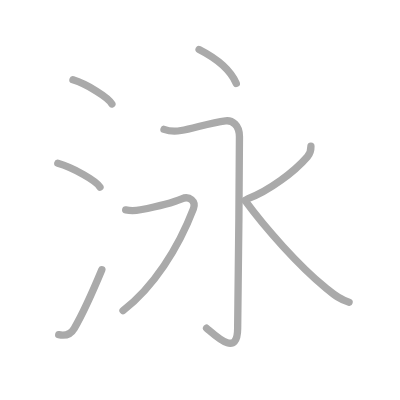
t = 0.00 s
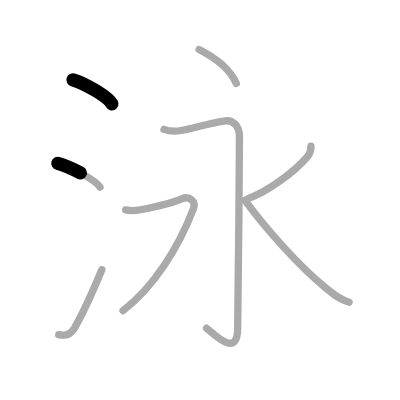
t = 1.50 s
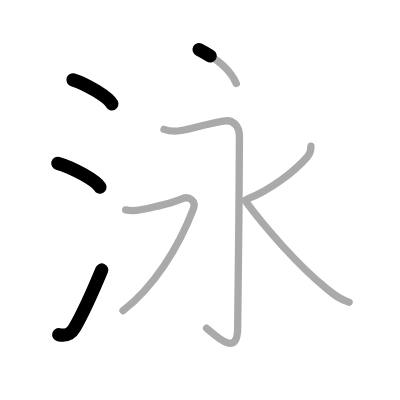
t = 3.25 s
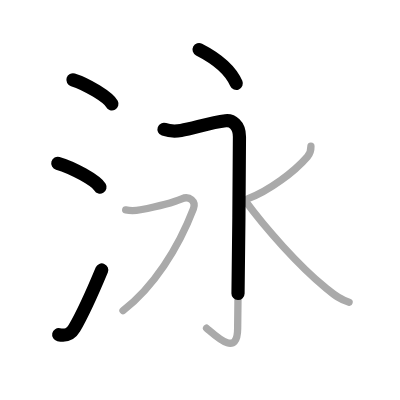
t = 4.75 s
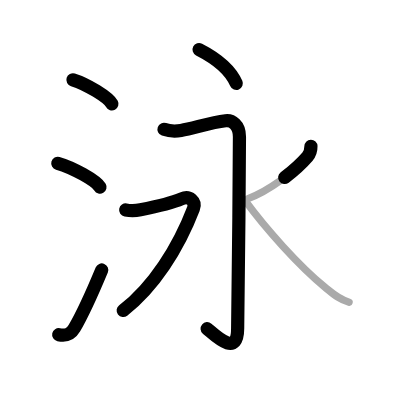
t = 6.50 s
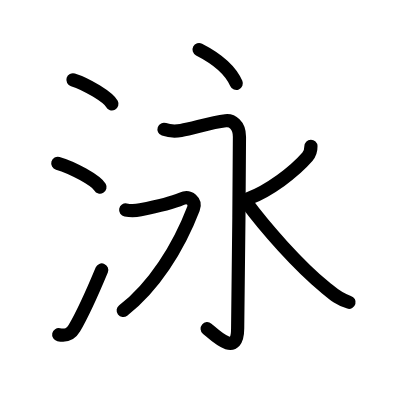
t = 8.00 s

The animated SVG that drew these frames (rendered in a browser with its animation timeline set to each time). Animation: 8 SMIL elements (animate=8); one cycle of 8.00 s.

<?xml version="1.0" standalone="no"?>
<!DOCTYPE svg PUBLIC "-//W3C//DTD SVG 1.1//EN"   "http://www.w3.org/Graphics/SVG/1.1/DTD/svg11.dtd">
<svg width="400px" height="400px"  version="1.1" xmlns="http://www.w3.org/2000/svg">
  <defs>
    <marker id="Triangle" viewBox="0 0 10 10" refX="0" refY="5" markerUnits="strokeWidth" markerWidth="3" style="stroke-opacity:0%;fill:#aaaaaa;" markerHeight="2" orient="auto">
      <path d="M 0 0 L 10 5 L 0 10 z" />
    </marker>
    
    <marker id="Arrow" viewBox="0 0 10 10" refX="5" refY="5" markerUnits="strokeWidth" markerWidth="1.8" style="stroke-opacity:0%;fill:#770000;" markerHeight="2" orient="auto">
      <path d="M 0 4 L 6 4 L 4 1 L 10 5 L 4 9 L 6 6 L 0 6 z" />
        <circle cx="5" cy="5" r="5" />
      </marker>
    
    <marker id="TriangleRed" viewBox="0 0 10 10" refX="0" refY="5" markerUnits="strokeWidth" markerWidth="3" style="stroke-opacity:0%;fill:#CC0000;" markerHeight="2" orient="auto">
      <path d="M 0 0 L 10 5 L 0 10 z" />
    </marker>
    
    <marker id="ArrowRed" viewBox="0 0 10 10" refX="5" refY="5" markerUnits="strokeWidth" markerWidth="1.8" style="stroke-opacity:0%;fill:#CC0000;" markerHeight="2" orient="auto">
      <path d="M 0 4 L 6 4 L 4 1 L 10 5 L 4 9 L 6 6 L 0 6 z" />
        <circle cx="5" cy="5" r="5" />
      </marker>
    
  </defs>
  
  <path style="fill:#ffffff; fill-opacity:100%; fill-rule:evenodd; stroke-width:0;" d="M 0 0 L 400px 0 L 400px 400px L 0 400px L 0 0" />

  <g transform="scale(3.6697247706422 3.6697247706422)">
<path style="fill:none; fill-opacity:0%; fill-rule:evenodd; stroke:#aaaaaa; stroke-opacity:100%; stroke-width: 1.5pt; stroke-linejoin:round; stroke-linecap:round;" d="M19.88 21.75c3.75 1.16 9.68 4.78 10.62 6.59"></path>
<path style="fill:none; fill-opacity:0%; fill-rule:evenodd; stroke:#aaaaaa; stroke-opacity:100%; stroke-width: 1.5pt; stroke-linejoin:round; stroke-linecap:round;" d="M15.75 44.5c4.06 1.15 10.48 4.72 11.5 6.5"></path>
<path style="fill:none; fill-opacity:0%; fill-rule:evenodd; stroke:#aaaaaa; stroke-opacity:100%; stroke-width: 1.5pt; stroke-linejoin:round; stroke-linecap:round;" d="M16 91.21c2 0.42 3.31-0.14 4.25-1.75c2.75-4.7 5-9.95 7.5-15.95"></path>
<path style="fill:none; fill-opacity:0%; fill-rule:evenodd; stroke:#aaaaaa; stroke-opacity:100%; stroke-width: 1.5pt; stroke-linejoin:round; stroke-linecap:round;" d="M54.25 13.5c4.83 2.47 8.69 5.86 10.14 9.25"></path>
<path style="fill:none; fill-opacity:0%; fill-rule:evenodd; stroke:#aaaaaa; stroke-opacity:100%; stroke-width: 1.5pt; stroke-linejoin:round; stroke-linecap:round;" d="M44.69 35.25c1.19 0.41 2.78 0.62 4.63 0.31c3.43-0.56 7.89-2.14 12.15-2.64c1.75-0.21 3.78 1.08 3.78 4.33c0 15.75-0.48 47.72-0.49 52.27c-0.01 7.98-6.01 1.98-8.47-0.08"></path>
<path style="fill:none; fill-opacity:0%; fill-rule:evenodd; stroke:#aaaaaa; stroke-opacity:100%; stroke-width: 1.5pt; stroke-linejoin:round; stroke-linecap:round;" d="M34.25 57.21c1.27 0.23 2.7 0.21 4.03-0.05c4.6-0.91 9.14-2.1 11.25-3c2.12-0.91 3.94 0.73 3.18 2.72c-4.1 10.72-10.92 21.44-19.19 27.75"></path>
<path style="fill:none; fill-opacity:0%; fill-rule:evenodd; stroke:#aaaaaa; stroke-opacity:100%; stroke-width: 1.5pt; stroke-linejoin:round; stroke-linecap:round;" d="M84.73 39.85c0.02 1.03-0.33 2.13-0.96 2.86c-3.64 4.2-10.51 9.32-16.16 11.43"></path>
<path style="fill:none; fill-opacity:0%; fill-rule:evenodd; stroke:#aaaaaa; stroke-opacity:100%; stroke-width: 1.5pt; stroke-linejoin:round; stroke-linecap:round;" d="M66.75 54.62c5.68 7.75 14.79 17.92 21.77 23.62c2.11 1.72 3.59 3.26 6.61 4.13"></path>

<path style="fill:none; fill-opacity:0%; fill-rule:evenodd; stroke:#000000; stroke-opacity:100%; stroke-width: 2.7pt; stroke-linejoin:round; stroke-linecap:round;" d="M19.88 21.75c3.75 1.16 9.68 4.78 10.62 6.59" pathLength="100" stroke-dashoffset="100" stroke-dasharray="100 105"><animate id="dashAnim1" attributeName="stroke-dashoffset" from="100" to="0" dur="1s" calcMode="linear" fill="freeze"/></path>
<path style="fill:none; fill-opacity:0%; fill-rule:evenodd; stroke:#000000; stroke-opacity:100%; stroke-width: 2.7pt; stroke-linejoin:round; stroke-linecap:round;" d="M15.75 44.5c4.06 1.15 10.48 4.72 11.5 6.5" pathLength="100" stroke-dashoffset="100" stroke-dasharray="100 105"><animate id="dashAnim2" attributeName="stroke-dashoffset" from="100" to="0" dur="1s" calcMode="linear" begin="dashAnim1.end" fill="freeze"/></path>
<path style="fill:none; fill-opacity:0%; fill-rule:evenodd; stroke:#000000; stroke-opacity:100%; stroke-width: 2.7pt; stroke-linejoin:round; stroke-linecap:round;" d="M16 91.21c2 0.42 3.31-0.14 4.25-1.75c2.75-4.7 5-9.95 7.5-15.95" pathLength="100" stroke-dashoffset="100" stroke-dasharray="100 105"><animate id="dashAnim3" attributeName="stroke-dashoffset" from="100" to="0" dur="1s" calcMode="linear" begin="dashAnim2.end" fill="freeze"/></path>
<path style="fill:none; fill-opacity:0%; fill-rule:evenodd; stroke:#000000; stroke-opacity:100%; stroke-width: 2.7pt; stroke-linejoin:round; stroke-linecap:round;" d="M54.25 13.5c4.83 2.47 8.69 5.86 10.14 9.25" pathLength="100" stroke-dashoffset="100" stroke-dasharray="100 105"><animate id="dashAnim4" attributeName="stroke-dashoffset" from="100" to="0" dur="1s" calcMode="linear" begin="dashAnim3.end" fill="freeze"/></path>
<path style="fill:none; fill-opacity:0%; fill-rule:evenodd; stroke:#000000; stroke-opacity:100%; stroke-width: 2.7pt; stroke-linejoin:round; stroke-linecap:round;" d="M44.69 35.25c1.19 0.41 2.78 0.62 4.63 0.31c3.43-0.56 7.89-2.14 12.15-2.64c1.75-0.21 3.78 1.08 3.78 4.33c0 15.75-0.48 47.72-0.49 52.27c-0.01 7.98-6.01 1.98-8.47-0.08" pathLength="100" stroke-dashoffset="100" stroke-dasharray="100 105"><animate id="dashAnim5" attributeName="stroke-dashoffset" from="100" to="0" dur="1s" calcMode="linear" begin="dashAnim4.end" fill="freeze"/></path>
<path style="fill:none; fill-opacity:0%; fill-rule:evenodd; stroke:#000000; stroke-opacity:100%; stroke-width: 2.7pt; stroke-linejoin:round; stroke-linecap:round;" d="M34.25 57.21c1.27 0.23 2.7 0.21 4.03-0.05c4.6-0.91 9.14-2.1 11.25-3c2.12-0.91 3.94 0.73 3.18 2.72c-4.1 10.72-10.92 21.44-19.19 27.75" pathLength="100" stroke-dashoffset="100" stroke-dasharray="100 105"><animate id="dashAnim6" attributeName="stroke-dashoffset" from="100" to="0" dur="1s" calcMode="linear" begin="dashAnim5.end" fill="freeze"/></path>
<path style="fill:none; fill-opacity:0%; fill-rule:evenodd; stroke:#000000; stroke-opacity:100%; stroke-width: 2.7pt; stroke-linejoin:round; stroke-linecap:round;" d="M84.73 39.85c0.02 1.03-0.33 2.13-0.96 2.86c-3.64 4.2-10.51 9.32-16.16 11.43" pathLength="100" stroke-dashoffset="100" stroke-dasharray="100 105"><animate id="dashAnim7" attributeName="stroke-dashoffset" from="100" to="0" dur="1s" calcMode="linear" begin="dashAnim6.end" fill="freeze"/></path>
<path style="fill:none; fill-opacity:0%; fill-rule:evenodd; stroke:#000000; stroke-opacity:100%; stroke-width: 2.7pt; stroke-linejoin:round; stroke-linecap:round;" d="M66.75 54.62c5.68 7.75 14.79 17.92 21.77 23.62c2.11 1.72 3.59 3.26 6.61 4.13" pathLength="100" stroke-dashoffset="100" stroke-dasharray="100 105"><animate id="dashAnim8" attributeName="stroke-dashoffset" from="100" to="0" dur="1s" calcMode="linear" begin="dashAnim7.end" fill="freeze"/></path>

</g>

</svg>  
          
